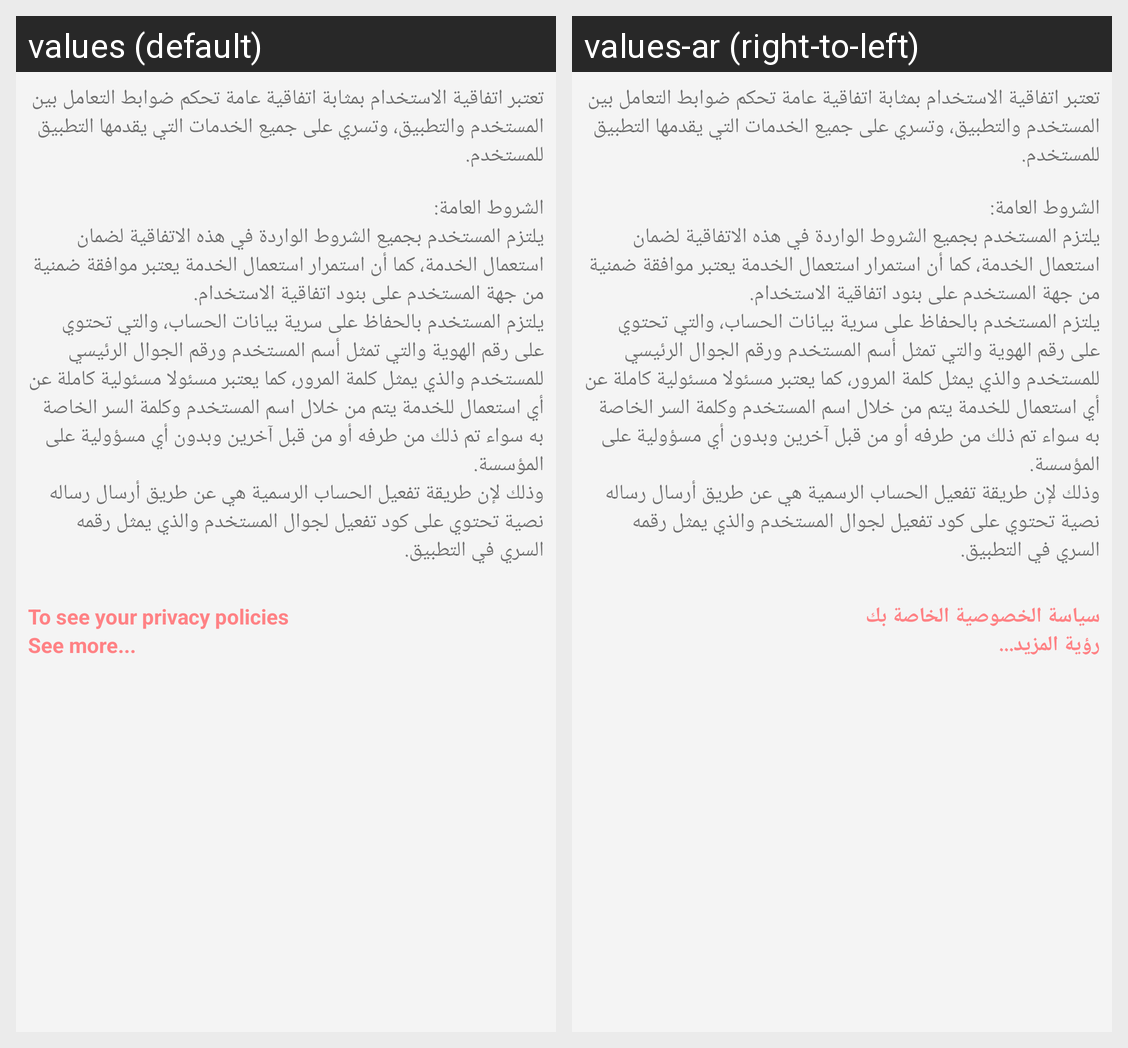

The Android screen above is rendered under two locales of the same app. Produce the string resources it draws, with the default and per-locale values.
Android screen res/layout/terms_dialog.xml rendered under 2 locales, left to right: values (default), values-ar (right-to-left). Device: Nexus 5 (rendered at 1080×1920; each locale shown at half size, 540×960, under a caption strip naming it); theme AppTheme.
Strings drawn on this screen, with the default value and each locale's value (text and hints the layout hard-codes, and strings that could not be matched under every locale, appear in the picture but are not listed):

app_conditions
  values: تعتبر اتفاقية الاستخدام بمثابة اتفاقية عامة تحكم ضوابط التعامل بين المستخدم والتطبيق، وتسري على جميع الخدمات التي يقدمها التطبيق للمستخدم.
      
      الشروط العامة:
      يلتزم المستخدم بجميع الشروط الواردة في هذه الاتفاقية لضمان استعمال الخدمة، كما أن استمرار استعمال الخدمة يعتبر موافقة ضمنية من جهة المستخدم على بنود اتفاقية الاستخدام.
      يلتزم المستخدم بالحفاظ على سرية بيانات الحساب، والتي تحتوي على رقم الهوية …[clipped]
  values-ar: تعتبر اتفاقية الاستخدام بمثابة اتفاقية عامة تحكم ضوابط التعامل بين المستخدم والتطبيق، وتسري على جميع الخدمات التي يقدمها التطبيق للمستخدم.
      
      الشروط العامة:
      يلتزم المستخدم بجميع الشروط الواردة في هذه الاتفاقية لضمان استعمال الخدمة، كما أن استمرار استعمال الخدمة يعتبر موافقة ضمنية من جهة المستخدم على بنود اتفاقية الاستخدام.
      يلتزم المستخدم بالحفاظ على سرية بيانات الحساب، والتي تحتوي على رقم الهوية …[clipped]

privacy_policies
  values: To see your privacy policies
  values-ar: سياسة الخصوصية الخاصة بك

see_more
  values: See more...
  values-ar: رؤية المزيد...
